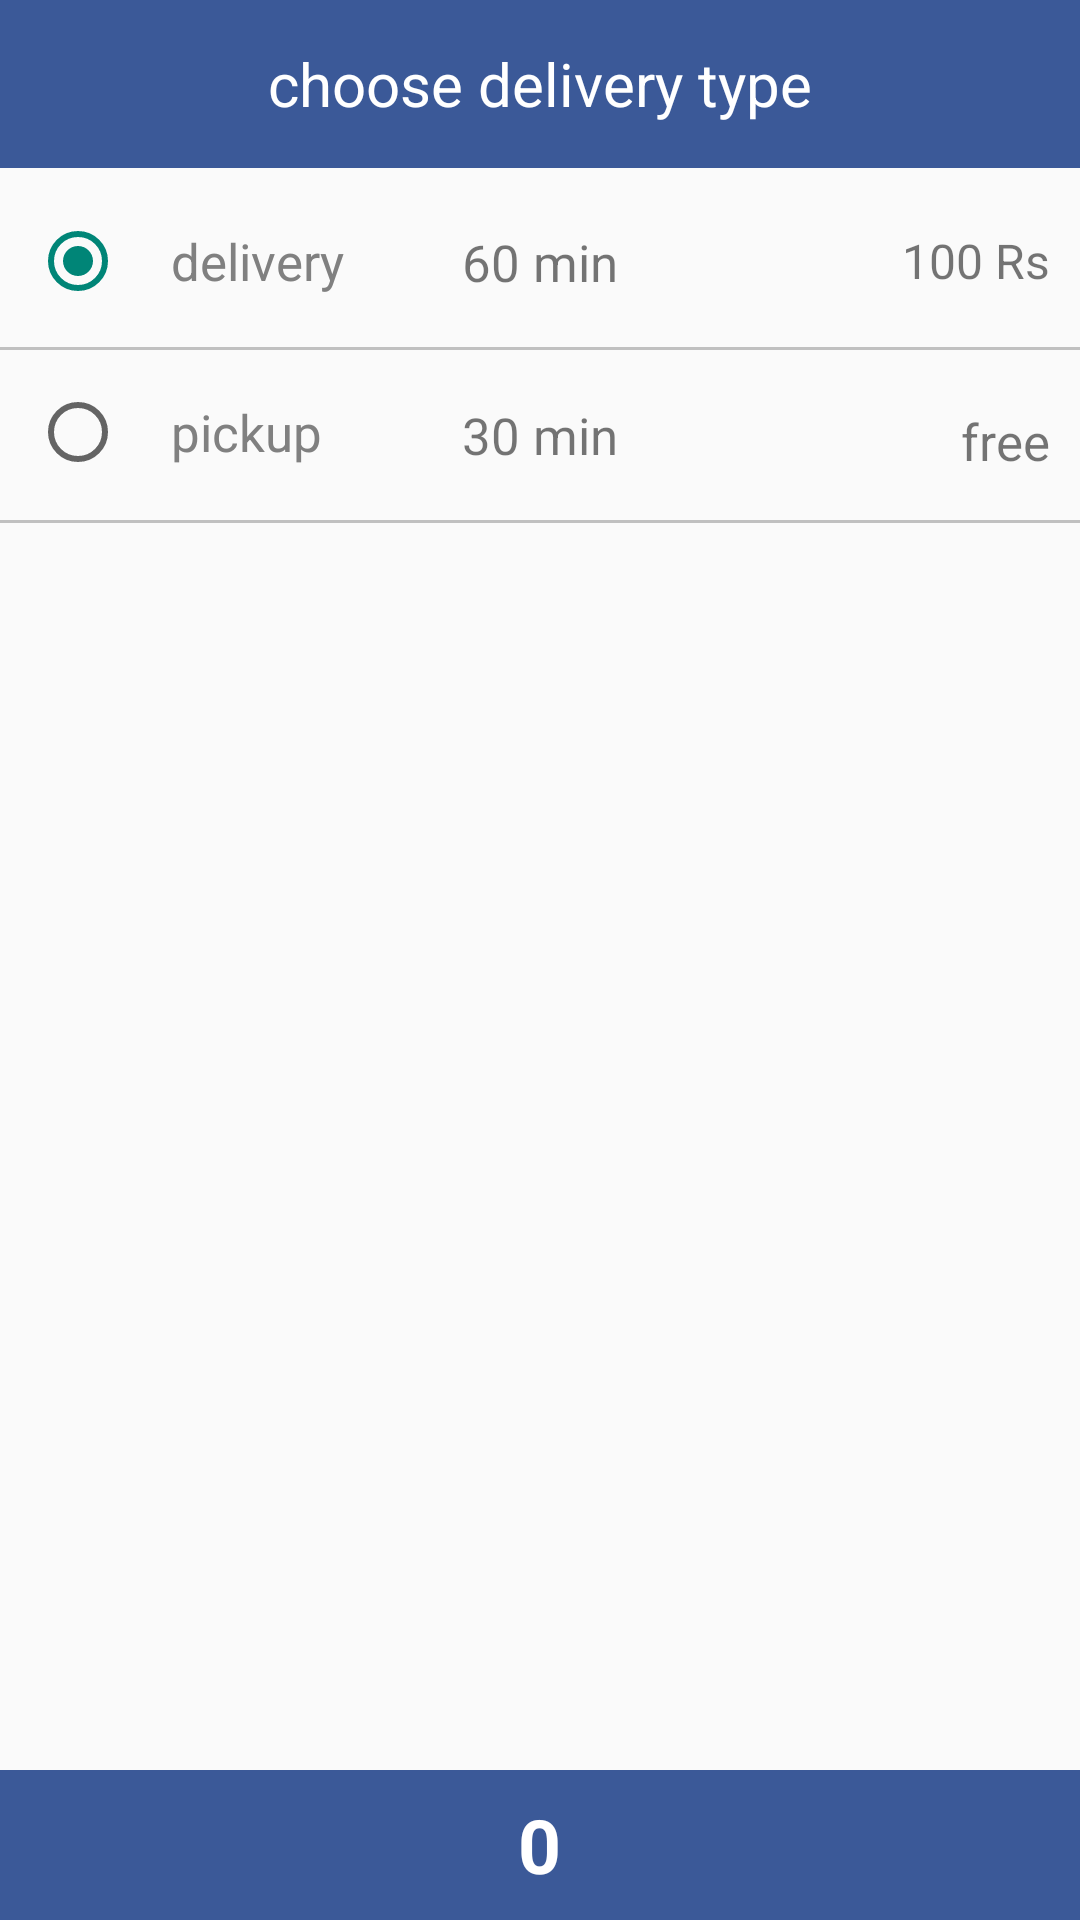

This screen was rendered from an Android layout file. Write that file and the resources it references.
<!-- AndroidManifest.xml: application theme FoodSwahaTheme -->
<!-- res/layout/activity_choose_delivery_type.xml -->
<RelativeLayout xmlns:android="http://schemas.android.com/apk/res/android"
    xmlns:tools="http://schemas.android.com/tools" android:layout_width="match_parent"
    android:layout_height="match_parent"
    tools:context="com.foodswaha.foodswaha.ChooseDeliveryTypeActivity"
    android:id="@+id/deliveryType">

    <android.support.v7.widget.Toolbar
        android:id="@+id/toolbar"
        android:minHeight="?attr/actionBarSize"
        android:background="#3B5998"
        android:layout_width="match_parent"
        android:layout_height="wrap_content">

        <TextView
            android:layout_width="wrap_content"
            android:layout_height="wrap_content"
            android:id="@+id/title"
            android:layout_weight="0.1"
            android:textColor="#ffffff"
            android:gravity="center_horizontal"
            android:layout_gravity="center"
            android:textSize="20dp"
            android:text="choose delivery type" />
    </android.support.v7.widget.Toolbar>

    <RelativeLayout
        android:orientation="horizontal"
        android:layout_width="match_parent"
        android:layout_height="50dp"
        android:background="#3B5998"
        android:layout_alignParentEnd="false"
        android:layout_alignParentStart="false"
        android:layout_alignParentBottom="true"
        android:layout_alignParentLeft="true"
        android:id="@+id/cartRelativeLayOut"
        android:visibility="visible">

        <TextView
            android:layout_width="wrap_content"
            android:layout_height="wrap_content"
            android:textAppearance="?android:attr/textAppearanceMedium"
            android:text="0"
            android:id="@+id/total"
            android:textColor="#ffffff"
            android:layout_gravity="center"
            android:textStyle="bold"
            android:textSize="25dp"
            android:gravity="center"
            android:visibility="visible"
            android:layout_alignParentRight="false"
            android:layout_alignParentLeft="false"
            android:layout_alignParentTop="false"
            android:layout_alignParentBottom="false"
            android:layout_centerInParent="true" />


        <ImageButton
            android:layout_width="wrap_content"
            android:layout_height="wrap_content"
            android:id="@+id/checkout"
            android:background="@android:color/transparent"
            android:layout_gravity="center_vertical|right"
            android:visibility="visible"
            android:src="@drawable/next"
            android:layout_alignParentRight="true"
            android:layout_centerVertical="true" />
    </RelativeLayout>


    <TextView
        android:layout_width="wrap_content"
        android:layout_height="wrap_content"
        android:text="100 Rs"
        android:id="@+id/dfee"
        android:layout_alignParentRight="true"
        android:layout_alignParentEnd="false"
        android:textSize="16dp"
        android:layout_marginTop="20dp"
        android:layout_below="@+id/toolbar"
        android:layout_marginRight="10dp" />

    <TextView
        android:layout_width="wrap_content"
        android:layout_height="wrap_content"
        android:text="60 min"
        android:id="@+id/dtime"
        android:textSize="17dp"
        android:layout_alignTop="@+id/radio"
        android:layout_centerHorizontal="true"
        android:layout_marginTop="20dp" />
    <View
        android:layout_width="fill_parent"
        android:layout_height="1dp"
        android:background="#c0c0c0"
        android:layout_below="@+id/dtime"
        android:id="@+id/line1"
        android:layout_marginTop="17dp" />


    <TextView
        android:layout_width="wrap_content"
        android:layout_height="wrap_content"
        android:text="free"
        android:id="@+id/free"
        android:layout_alignParentRight="true"
        android:layout_alignParentEnd="false"
        android:textSize="17dp"
        android:layout_below="@+id/line1"
        android:layout_marginTop="19dp"
        android:layout_marginRight="10dp" />

    <TextView
        android:layout_width="wrap_content"
        android:layout_height="wrap_content"
        android:text="30 min"
        android:id="@+id/ptime"
        android:layout_below="@+id/dtime"
        android:textSize="17dp"
        android:layout_alignStart="@+id/dtime"
        android:layout_toRightOf="@+id/radio"
        android:layout_marginTop="35dp" />
    <View
        android:layout_width="fill_parent"
        android:layout_height="1dp"
        android:background="#c0c0c0"
        android:id="@+id/line2"
        android:layout_below="@+id/ptime"
        android:layout_alignParentLeft="true"
        android:layout_alignParentStart="true"
        android:layout_marginTop="17dp" />

    <RadioGroup
        android:layout_width="wrap_content"
        android:layout_height="wrap_content"
        android:layout_below="@+id/toolbar"
        android:id="@+id/radio"
        android:checkedButton="@+id/dradio">

        <RadioButton
            android:layout_width="wrap_content"
            android:layout_height="wrap_content"
            android:id="@+id/dradio"
            android:layout_below="@+id/toolbar"
            android:layout_alignLeft="@+id/toolbar"
            android:layout_alignStart="@+id/toolbar"
            android:textSize="17dp"
            android:text="delivery"
            android:layout_marginTop="15dp"
            android:textColor="@android:color/tab_indicator_text"
            android:paddingLeft="15dp"
            android:layout_marginLeft="10dp" />

        <RadioButton
            android:layout_width="wrap_content"
            android:layout_height="wrap_content"
            android:id="@+id/pradio"
            android:layout_below="@+id/line1"
            android:layout_alignParentLeft="true"
            android:layout_alignParentStart="true"
            android:text="pickup"
            android:textSize="17dp"
            android:layout_marginTop="25dp"
            android:textColor="@android:color/tab_indicator_text"
            android:checked="false"
            android:paddingLeft="15dp"
            android:layout_marginLeft="10dp" />

    </RadioGroup>

</RelativeLayout>
<!-- resources referenced by this layout -->
<resources>
  <style name="FoodSwahaTheme" parent="Theme.AppCompat.Light.NoActionBar">
      </style>
</resources>
